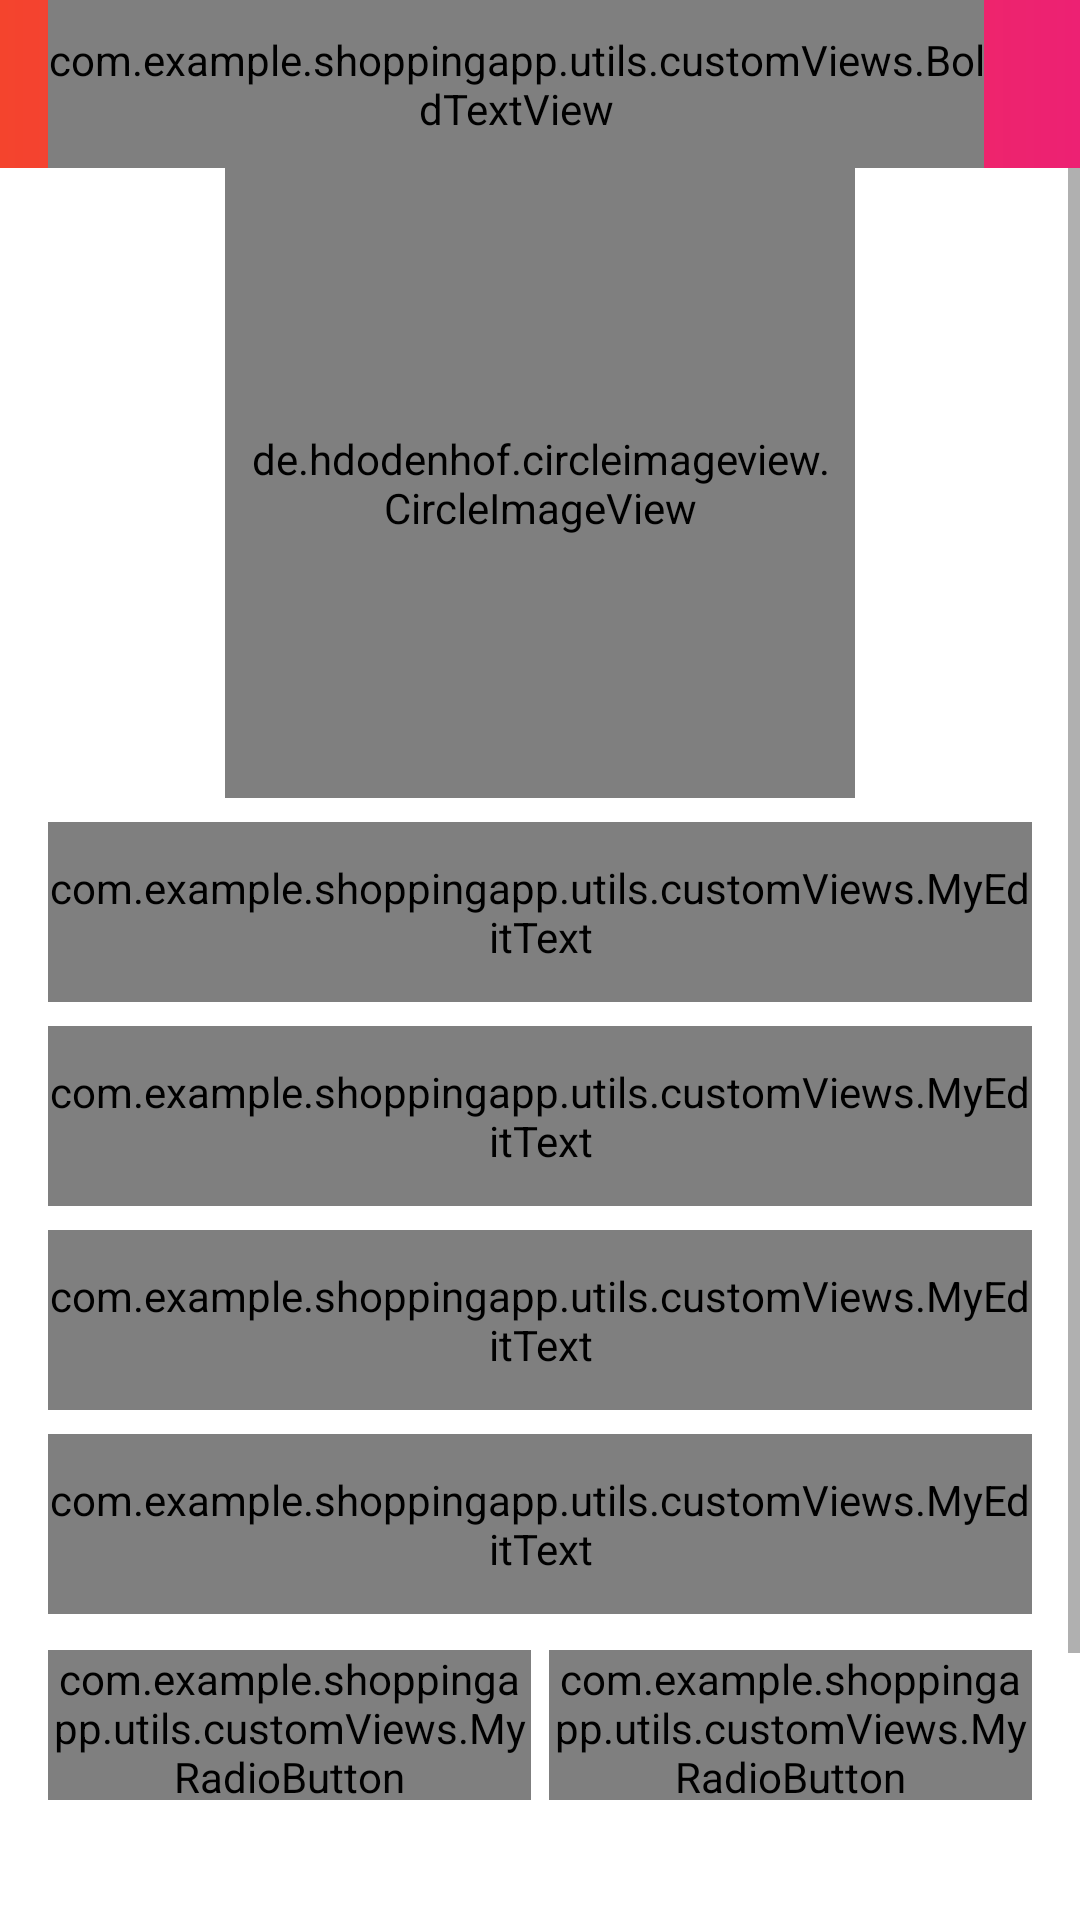

Produce the Android XML layout that renders to this screen, including the resource entries it uses.
<!-- AndroidManifest.xml: application theme Theme.ShoppingApp -->
<!-- res/layout/activity_user_profile.xml -->
<?xml version="1.0" encoding="utf-8"?>
<LinearLayout xmlns:android="http://schemas.android.com/apk/res/android"
    xmlns:app="http://schemas.android.com/apk/res-auto"
    xmlns:tools="http://schemas.android.com/tools"
    android:layout_width="match_parent"
    android:layout_height="match_parent"
    android:orientation="vertical"
    tools:context=".view.activities.UserProfile">


    <androidx.appcompat.widget.Toolbar
        android:id="@+id/toolbar_user_profile"
        android:layout_width="match_parent"
        android:layout_height="?attr/actionBarSize"
        android:background="@drawable/gradient_color_background"
        app:layout_constraintEnd_toEndOf="parent"
        app:layout_constraintHorizontal_bias="1.0"
        app:layout_constraintStart_toStartOf="parent"
        app:layout_constraintTop_toTopOf="parent">

        <com.example.shoppingapp.utils.customViews.BoldTextView
            android:layout_width="match_parent"
            android:layout_height="match_parent"
            android:gravity="center"
            android:layout_marginEnd="32dp"
            android:paddingEnd="0dp"
            android:paddingStart="0dp"
            android:text="@string/profile_header_text"
            android:textColor="@color/white"
            android:textSize="24sp" />

    </androidx.appcompat.widget.Toolbar>

    <ScrollView
        android:id="@+id/scrollView2"
        android:layout_width="match_parent"
        android:layout_height="wrap_content"
        android:layout_marginBottom="30dp"
        app:layout_constraintEnd_toEndOf="parent"
        app:layout_constraintStart_toStartOf="parent"
        android:orientation="vertical"
        android:scrollbars="vertical"
        app:layout_constraintTop_toBottomOf="@+id/toolbar"
        app:layout_constraintBottom_toBottomOf="parent">

        <androidx.constraintlayout.widget.ConstraintLayout
            android:layout_width="match_parent"
            android:layout_height="wrap_content">

            <de.hdodenhof.circleimageview.CircleImageView
                android:id="@+id/iv_user_image"
                android:layout_width="210dp"
                android:layout_height="210dp"
                android:layout_gravity="center"
                android:padding="8dp"
                app:civ_border_width="4dp"
                app:civ_border_overlay="true"
                android:src="@drawable/user_img_placeholder"
                app:layout_constraintEnd_toEndOf="parent"
                app:layout_constraintStart_toStartOf="parent"
                app:layout_constraintTop_toTopOf="parent" />


    <com.google.android.material.textfield.TextInputLayout
        android:id="@+id/input_layout_first_name"
        android:layout_width="match_parent"
        style="@style/Widget.MaterialComponents.TextInputLayout.OutlinedBox"
        android:layout_height="60dp"
        android:layout_marginStart="16dp"
        android:layout_marginEnd="16dp"
        android:layout_marginTop="8dp"
        app:layout_constraintEnd_toEndOf="parent"
        app:layout_constraintStart_toStartOf="parent"
        app:layout_constraintTop_toBottomOf="@+id/iv_user_image"
        app:boxCornerRadiusTopEnd="20dp"
        android:hint="@string/first_name"
        app:hintTextColor="@color/hint_text_color"
        app:boxStrokeColor="@color/orange"
        app:expandedHintEnabled="false"
        app:boxCornerRadiusTopStart="20dp"
        app:boxCornerRadiusBottomStart="20dp"
        app:boxCornerRadiusBottomEnd="20dp"
        >

        <com.example.shoppingapp.utils.customViews.MyEditText
            android:id="@+id/et_first_name"
            android:layout_width="match_parent"
            android:layout_height="match_parent"
            android:inputType="textPersonName"
            />

    </com.google.android.material.textfield.TextInputLayout>

    <com.google.android.material.textfield.TextInputLayout
        android:id="@+id/input_layout_last_name"
        android:layout_width="match_parent"
        style="@style/Widget.MaterialComponents.TextInputLayout.OutlinedBox"
        android:layout_height="60dp"
        android:layout_marginStart="16dp"
        android:layout_marginEnd="16dp"
        android:layout_marginTop="8dp"
        app:layout_constraintEnd_toEndOf="parent"
        app:layout_constraintStart_toStartOf="parent"
        app:layout_constraintTop_toBottomOf="@+id/input_layout_first_name"
        app:boxCornerRadiusTopEnd="20dp"
        android:hint="@string/last_name"
        app:hintTextColor="@color/hint_text_color"
        app:boxStrokeColor="@color/orange"
        app:expandedHintEnabled="false"
        app:boxCornerRadiusTopStart="20dp"
        app:boxCornerRadiusBottomStart="20dp"
        app:boxCornerRadiusBottomEnd="20dp"
        >

        <com.example.shoppingapp.utils.customViews.MyEditText
            android:id="@+id/et_last_name"
            android:layout_width="match_parent"
            android:layout_height="match_parent"
            android:inputType="textPersonName"
            />

    </com.google.android.material.textfield.TextInputLayout>

    <com.google.android.material.textfield.TextInputLayout
        android:id="@+id/input_layout_email"
        android:layout_width="match_parent"
        style="@style/Widget.MaterialComponents.TextInputLayout.OutlinedBox"
        android:layout_height="60dp"
        android:layout_marginStart="16dp"
        android:layout_marginEnd="16dp"
        android:layout_marginTop="8dp"
        app:layout_constraintEnd_toEndOf="parent"
        app:layout_constraintStart_toStartOf="parent"
        app:layout_constraintTop_toBottomOf="@+id/input_layout_last_name"
        app:boxCornerRadiusTopEnd="20dp"
        android:hint="@string/email"
        app:hintTextColor="@color/hint_text_color"
        app:boxStrokeColor="@color/orange"
        app:expandedHintEnabled="false"
        app:boxCornerRadiusTopStart="20dp"
        app:boxCornerRadiusBottomStart="20dp"
        app:boxCornerRadiusBottomEnd="20dp"
        >

        <com.example.shoppingapp.utils.customViews.MyEditText
            android:id="@+id/et_email"
            android:layout_width="match_parent"
            android:layout_height="match_parent"
            android:inputType="textEmailAddress"
            />

    </com.google.android.material.textfield.TextInputLayout>

    <com.google.android.material.textfield.TextInputLayout
        android:id="@+id/input_layout_mobile_number"
        android:layout_width="match_parent"
        style="@style/Widget.MaterialComponents.TextInputLayout.OutlinedBox"
        android:layout_height="60dp"
        android:layout_marginStart="16dp"
        android:layout_marginEnd="16dp"
        android:layout_marginTop="8dp"
        app:layout_constraintEnd_toEndOf="parent"
        app:layout_constraintStart_toStartOf="parent"
        app:layout_constraintTop_toBottomOf="@+id/input_layout_email"
        app:boxCornerRadiusTopEnd="20dp"
        android:hint="@string/mobile_number"
        app:hintTextColor="@color/hint_text_color"
        app:boxStrokeColor="@color/orange"
        app:expandedHintEnabled="false"
        app:boxCornerRadiusTopStart="20dp"
        app:boxCornerRadiusBottomStart="20dp"
        app:boxCornerRadiusBottomEnd="20dp"
        >

        <com.example.shoppingapp.utils.customViews.MyEditText
            android:id="@+id/et_mobile_number"
            android:layout_width="match_parent"
            android:layout_height="match_parent"
            android:inputType="phone"
           />

    </com.google.android.material.textfield.TextInputLayout>

            <RadioGroup
                android:id="@+id/radio_grp_gender"
                android:layout_width="match_parent"
                android:layout_height="50dp"
                android:layout_marginTop="12dp"
                android:layout_marginStart="16dp"
                android:layout_marginEnd="16dp"
                app:layout_constraintEnd_toEndOf="parent"
                app:layout_constraintStart_toStartOf="parent"
                android:orientation="horizontal"
                app:layout_constraintTop_toBottomOf="@id/input_layout_mobile_number" >


                <com.example.shoppingapp.utils.customViews.MyRadioButton
                    android:id="@+id/radio_btn_male"
                    android:layout_width="0dp"
                    android:layout_height="match_parent"
                    android:layout_weight="1"
                    android:background="@drawable/drawable_gender_tab_selector"
                    android:checked="true"
                    android:button="@null"
                    android:gravity="center"
                    android:text="@string/male"
                    android:layout_marginEnd="3dp"
                    android:textColor="@color/white"
                    android:textSize="24sp"
                    android:textStyle="bold"/>

                <com.example.shoppingapp.utils.customViews.MyRadioButton
                    android:id="@+id/radio_btn_female"
                    android:layout_width="0dp"
                    android:layout_height="match_parent"
                    android:layout_weight="1"
                    android:background="@drawable/drawable_gender_tab_selector"
                    android:checked="false"
                    android:button="@null"
                    android:gravity="center"
                    android:text="@string/female"
                    android:layout_marginStart="3dp"
                    android:textColor="@color/white"
                    android:textSize="24sp"
                    android:textStyle="bold"/>

            </RadioGroup>


            <com.example.shoppingapp.utils.customViews.MyButton
                android:id="@+id/btn_save_user_info"
                android:layout_width="fill_parent"
                android:layout_height="60dp"
                app:layout_constraintTop_toBottomOf="@+id/radio_grp_gender"
                app:layout_constraintBottom_toBottomOf="parent"
                app:layout_constraintStart_toStartOf="parent"
                app:layout_constraintEnd_toEndOf="parent"
                android:background="@drawable/button_background"
                android:foreground="?attr/selectableItemBackground"
                android:layout_marginStart="16dp"
                android:layout_marginEnd="16dp"
                android:layout_marginTop="16dp"
                android:text="@string/save_user_info_btn_text"
                android:textColor="@color/white"
                android:textSize="24sp"/>


        </androidx.constraintlayout.widget.ConstraintLayout>


    </ScrollView>

</LinearLayout>
<!-- resources referenced by this layout -->
<resources>
  <color name="hint_text_color">#CECECE</color>
  <color name="orange">#F4442d</color>
  <color name="white">#FFFFFFFF</color>
  <!-- drawable button_background (drawable) -->
  <?xml version="1.0" encoding="utf-8"?>
  <shape xmlns:android="http://schemas.android.com/apk/res/android"
      android:shape="rectangle">
  
      <gradient android:startColor="@color/pink"
          android:endColor="@color/orange"
          android:angle="360"
          android:type="linear"/>
  
      <corners android:radius="@dimen/button_background_radius"/>
  
  </shape>
  <!-- drawable drawable_gender_tab_selector (drawable) -->
  <?xml version="1.0" encoding="utf-8"?>
  <selector xmlns:android="http://schemas.android.com/apk/res/android">
  
      <item android:state_checked="true">
  
          <shape android:shape="rectangle">
  
              <solid android:color="@color/orange"/>
  
              <corners android:radius="20dp"/>
  
          </shape>
  
      </item>
  
      <item android:state_checked="false">
  
          <shape android:shape="rectangle">
  
              <solid android:color="@color/grey"/>
  
              <corners android:radius="20dp"/>
  
          </shape>
  
      </item>
  
  </selector>
  <!-- drawable gradient_color_background (drawable) -->
  <?xml version="1.0" encoding="utf-8"?>
  <shape xmlns:android="http://schemas.android.com/apk/res/android"
      android:shape="rectangle">
  
      <gradient android:startColor="@color/orange"
          android:endColor="@color/pink"
          android:angle="360"
          android:type="linear"/>
  
  </shape>
  <!-- drawable user_img_placeholder (drawable) -->
  <vector android:height="200dp" android:tint="#3E3C3C"
      android:viewportHeight="24" android:viewportWidth="24"
      android:width="200dp" xmlns:android="http://schemas.android.com/apk/res/android">
      <path android:fillColor="@android:color/white" android:pathData="M12,12c2.21,0 4,-1.79 4,-4s-1.79,-4 -4,-4 -4,1.79 -4,4 1.79,4 4,4zM12,14c-2.67,0 -8,1.34 -8,4v2h16v-2c0,-2.66 -5.33,-4 -8,-4z"/>
  </vector>
  <string name="email">Email</string>
  <string name="female">Female</string>
  <string name="first_name">first name</string>
  <string name="last_name">last name</string>
  <string name="male">Male</string>
  <string name="mobile_number">mobile number</string>
  <string name="profile_header_text">PROFILE</string>
  <string name="save_user_info_btn_text">SAVE</string>
  <style name="Theme.ShoppingApp" parent="Theme.MaterialComponents.Light">
          
          <item name="colorPrimary">@color/color_primary</item>
          <item name="colorPrimaryVariant">@color/purple_700</item>
          <item name="colorOnPrimary">@color/color_primary</item>
          
          <item name="colorSecondary">@color/teal_200</item>
          <item name="colorSecondaryVariant">@color/teal_700</item>
          <item name="colorOnSecondary">@color/black</item>
          
          <item name="android:statusBarColor" tools:targetApi="l">?attr/colorPrimaryVariant</item>
          
      </style>
  <color name="pink">#ED2173</color>
  <dimen name="button_background_radius">20dp</dimen>
  <color name="grey">#808080</color>
  <color name="color_primary">#ED2173</color>
  <color name="purple_700">#FF3700B3</color>
  <color name="teal_200">#FF03DAC5</color>
  <color name="teal_700">#FF018786</color>
  <color name="black">#FF000000</color>
</resources>
